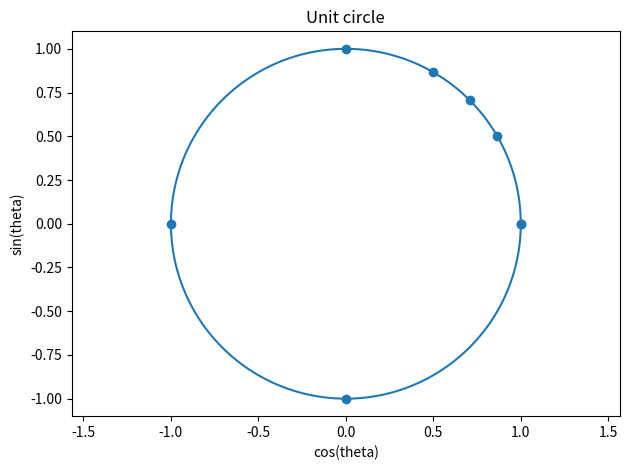
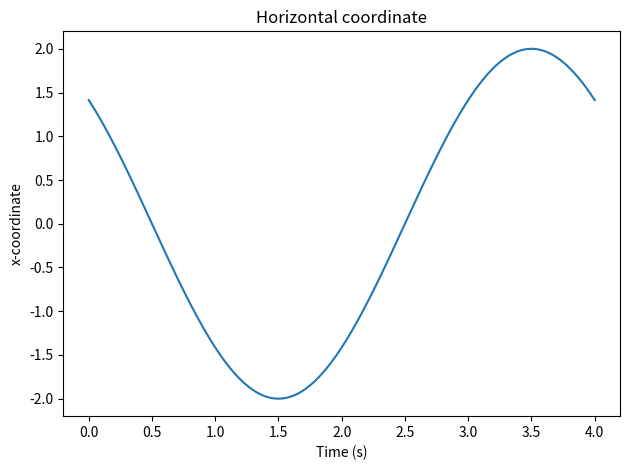
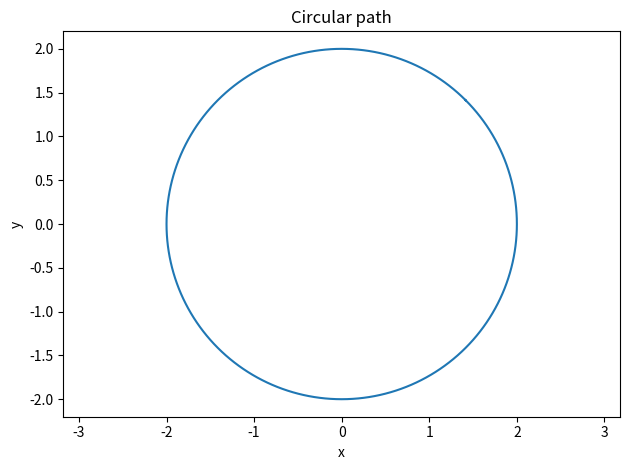

Reproduce these figures in Python, in order.
# Chapter 8: Angles, radians, and the unit circle
import math
import numpy as np
import matplotlib.pyplot as plt

# Laboratory A: unit-circle coordinates
angles = np.array([0, math.pi/6, math.pi/4, math.pi/3, math.pi/2, math.pi, 3*math.pi/2, 2*math.pi])
for angle in angles:
    x, y = math.cos(angle), math.sin(angle)
    print(f"theta={angle:.5f}, x={x:.5f}, y={y:.5f}, error={x*x+y*y-1:.2e}")
theta = np.linspace(0, 2*math.pi, 401)
plt.figure()
plt.plot(np.cos(theta), np.sin(theta))
plt.scatter(np.cos(angles), np.sin(angles))
plt.axis('equal'); plt.xlabel('cos(theta)'); plt.ylabel('sin(theta)')
plt.title('Unit circle'); plt.tight_layout(); plt.savefig('unit_circle_python.png'); plt.close()

# Laboratory B: arc length and sector area
for radius in [1, 2, 3]:
    for angle in [math.pi/6, math.pi/3, math.pi/2]:
        print(f"r={radius}, theta={angle:.4f}, arc={radius*abs(angle):.4f}, area={0.5*radius**2*abs(angle):.4f}")

# Laboratory C: circular motion
time = np.linspace(0, 4, 401)
radius, omega, phase = 2, math.pi/2, math.pi/4
x = radius*np.cos(omega*time + phase)
y = radius*np.sin(omega*time + phase)
plt.figure(); plt.plot(time, x); plt.xlabel('Time (s)'); plt.ylabel('x-coordinate')
plt.title('Horizontal coordinate'); plt.tight_layout(); plt.savefig('circular_coordinate_python.png'); plt.close()
plt.figure(); plt.plot(x,y); plt.axis('equal'); plt.xlabel('x'); plt.ylabel('y')
plt.title('Circular path'); plt.tight_layout(); plt.savefig('circular_path_python.png'); plt.close()
